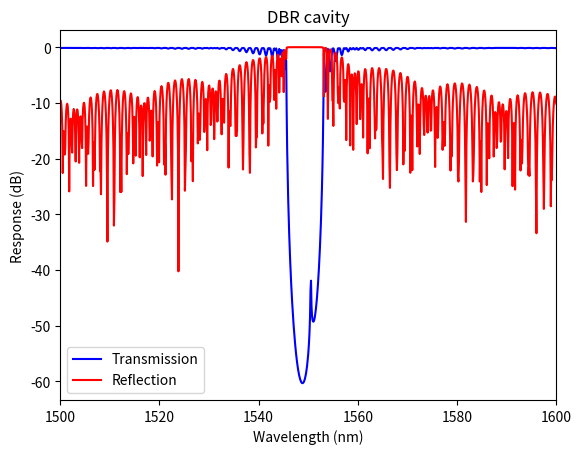

Here is the Python script that generated this plot:
""" Bragg simulator using transfer matrix method (TMM) approach
adapted from https://github.com/SiEPIC-Kits/SiEPIC_Photonics_Package
"""

import matplotlib.pyplot as plt
import numpy as np
import scipy.io as sio

# set the wavelength span for the simulation
wavelength_start = 1500e-9
wavelength_stop = 1600e-9
resolution = 0.1

# Grating waveguide compact model (cavity)
# these are polynomial fit constants from a waveguide width of 500 nm
n1_wg = 4.077182700600432
n2_wg = -0.982556173493906
n3_wg = -0.046366956781710

# Cavity waveguide compact model (cavity)
# these are polynomial fit constants from a waveguide width of 500 nm
n1_c = 4.077182700600432
n2_c = -0.982556173493906
n3_c = -0.046366956781710

# grating parameters
period = 317e-9
n_delta = 0.0  # effective index perturbation
lambda_Bragg = 1550e-9
dw = 20e-9
kappa = -1.53519e19 * dw ** 2 + 2.2751e12 * dw
n_delta = kappa * lambda_Bragg / 2
n_periods = 200  # number of periods (left of cavity)

# Cavity Parameters
alpha_dBcm = 7  # dB per cm
alpha = np.log(10) * alpha_dBcm / 10 * 100.0  # per meter
L = period / 2  # length of cavity


def tmatrix_waveguide(wavelength, neff, length):
    """waveguide
    Args:
        length (m):
    """
    beta = 2 * np.pi * neff / wavelength - 1j * alpha / 2
    v = [np.exp(1j * beta * length), np.exp(-1j * beta * length)]
    T_hw = np.diag(v)
    return T_hw


def tmatrix_boundary(neff1, neff2):
    a = (neff1 + neff2) / (2 * np.sqrt(neff1 * neff2))
    b = (neff1 - neff2) / (2 * np.sqrt(neff1 * neff2))

    T_is = [[a, b], [b, a]]
    return T_is


def tmatrix_dbr(wavelength, n1, n2, period, n_periods=n_periods):
    """ DBR Tmatrix """
    length = period/2
    T_hw1 = tmatrix_waveguide(wavelength, n1, length)
    T_is12 = tmatrix_boundary(n1, n2)
    T_hw2 = tmatrix_waveguide(wavelength, n2, length)
    T_is21 = tmatrix_boundary(n2, n1)
    Tp1 = np.matmul(T_hw1, T_is12)
    Tp2 = np.matmul(T_hw2, T_is21)
    Tp = np.matmul(Tp1, Tp2)
    return np.linalg.matrix_power(Tp, n_periods)


def tmatrix_dbr_cavity(
    wavelength,
    n1,
    n2,
    period,
    length=0.01,
    n_periods_left=600,
    n_periods_right=600,
):
    """ 2 DBR with a waveguide cavity of length in the middle"""
    T_hw1 = tmatrix_waveguide(wavelength, n1, period/2)
    T_is12 = tmatrix_boundary(n1, n2)
    T_hw2 = tmatrix_waveguide(wavelength, n2, period/2)
    T_is21 = tmatrix_boundary(n2, n1)

    Tp1 = np.matmul(T_hw1, T_is12)
    Tp2 = np.matmul(T_hw2, T_is21)
    Tp_Left = np.matmul(Tp1, Tp2)

    T_cavity = tmatrix_waveguide(wavelength, n1, length)

    Tp1 = np.matmul(T_hw1, T_is12)
    Tp2 = np.matmul(T_hw2, T_is21)
    Tp_Right = np.matmul(Tp1, Tp2)

    return np.matmul(
        np.matmul(np.linalg.matrix_power(Tp_Left, n_periods_left), T_cavity),
        np.linalg.matrix_power(Tp_Right, n_periods_right),
    )


def tmatrix_t_r(M):
    """returns Tmatrix Transmission and Reflection coefficients"""
    T = np.abs(1 / M[0][0]) ** 2
    R = np.abs(M[1][0] / M[0][0]) ** 2.0  # or M[0][1]?
    return [T, R]


def smatrix(tmatrix):
    m = tmatrix
    t11 = m[0][0]
    t12 = m[0][1]
    t21 = m[1][0]
    t22 = m[1][1]

    s11 = t21 / t11
    s12 = t22 - t12 * t21 / t11
    s21 = 1 / t11
    s22 = -t12 / t11
    return np.array([[s11, s12], [s21, s22]])


def plot_tmatrix_dbr(n_delta, period, n_periods=600, title="DBR TMM spectrum"):
    length = period / 2
    wavelengths = np.linspace(
        wavelength_start,
        wavelength_stop,
        round((wavelength_stop - wavelength_start) * 1e9 / resolution),
    )
    neff0 = n1_wg + n2_wg * (wavelengths * 1e6) + n3_wg * (wavelengths * 1e6) ** 2

    n1 = neff0 - n_delta / 2
    n2 = neff0 + n_delta / 2

    R = []
    T = []
    for wavelength, n1i, n2i in zip(wavelengths, n1, n2):
        m = tmatrix_dbr(
            wavelength=wavelength, n1=n1i, n2=n2i, length=length, n_periods=n_periods
        )
        [t, r] = tmatrix_t_r(m)
        R.append(r)
        T.append(t)

        # s = smatrix(m)
        # R.append(np.abs(s[0][0]))
        # T.append(np.abs(s[0][1]))

    f, ax = plt.subplots()
    plt.plot(wavelengths * 1e9, 10 * np.log10(T), label="Transmission", color="blue")
    plt.plot(wavelengths * 1e9, 10 * np.log10(R), label="Reflection", color="red")
    plt.legend(loc=0)
    plt.ylabel("Response (dB)", color="black")
    plt.xlabel("Wavelength (nm)", color="black")
    plt.xlim(round(min(wavelengths * 1e9)), round(max(wavelengths * 1e9)))
    plt.title(title)
    plt.show()
    return f, ax



def plot_smatrix_dbr_cavity(n_delta=n_delta, title="DBR cavity", length=20e-6, n_periods=600):
    wavelengths = np.linspace(
        wavelength_start,
        wavelength_stop,
        round((wavelength_stop - wavelength_start) * 1e9 / resolution),
    )
    neff0 = n1_wg + n2_wg * (wavelengths * 1e6) + n3_wg * (wavelengths * 1e6) ** 2

    n1 = neff0 - n_delta / 2
    n2 = neff0 + n_delta / 2

    R = []
    T = []
    for wavelength, n1i, n2i in zip(wavelengths, n1, n2):
        m = tmatrix_dbr_cavity(
            wavelength=wavelength, n1=n1i, n2=n2i, period=period, length=length
        )
        s = smatrix(m)
        R.append(np.abs(s[0][0]))
        T.append(np.abs(s[0][1]))

    f, ax = plt.subplots()
    plt.plot(wavelengths * 1e9, 10 * np.log10(T), label="Transmission", color="blue")
    plt.plot(wavelengths * 1e9, 10 * np.log10(R), label="Reflection", color="red")
    plt.legend(loc=0)
    plt.ylabel("Response (dB)", color="black")
    plt.xlabel("Wavelength (nm)", color="black")
    plt.xlim(round(min(wavelengths * 1e9)), round(max(wavelengths * 1e9)))
    plt.title(title)
    plt.show()
    return f, ax


if __name__ == "__main__":
    plot_smatrix_dbr_cavity()
